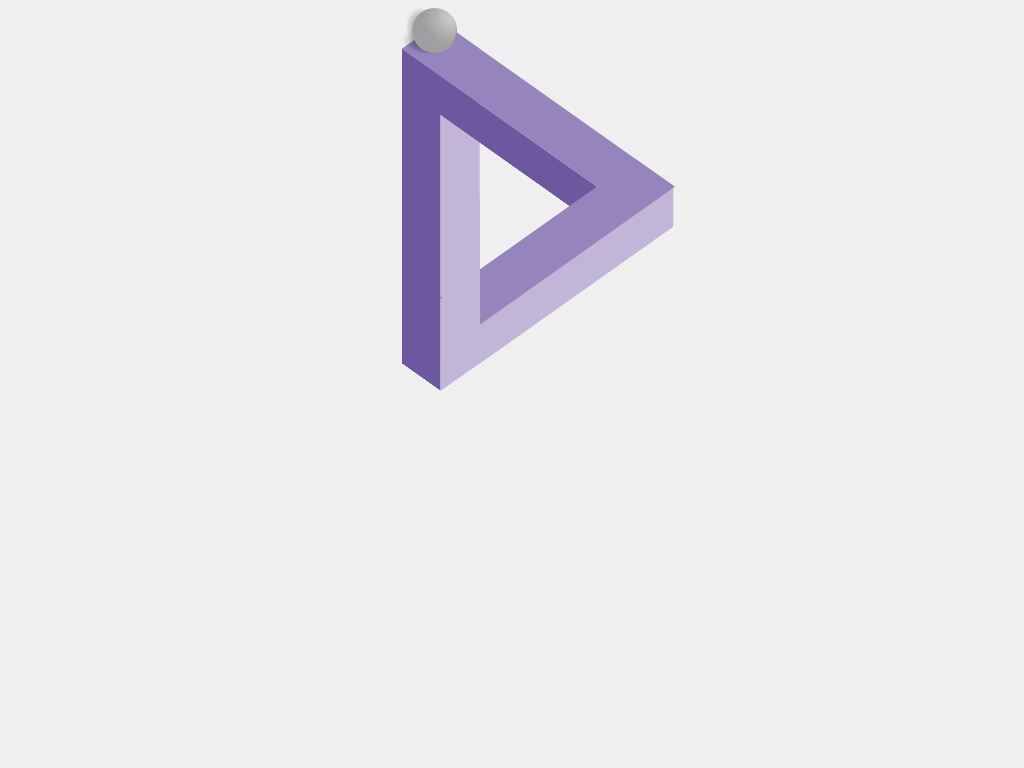

Reproduce this picture with HTML and CSS.

<!DOCTYPE html><html class=''>
<head><meta charset='UTF-8'><meta name="robots" content="noindex"><link rel="canonical" href="http://codepen.io/rachel_web/pen/jbqLbB?hmsr=toutiao.io&utm_medium=toutiao.io&utm_source=toutiao.io" />
<meta name="viewport" content="width=device-width, initial-scale=1">

<style class="cp-pen-styles">body {
  background-color: #efefef;
  *zoom: 1;
  filter: progid:DXImageTransform.Microsoft.gradient(gradientType=1, startColorstr='#FFFFFFFF', endColorstr='#FFCCCCCC');
}

.container {
  min-height: 500px;
  width: 250px;
  margin: 0 auto;
  position: relative;
}
.container .shape {
  position: relative;
  padding: 0 35px;
  height: 350px;
  width: 100%;
}
.container .shape .left, .container .shape .top, .container .shape .bottom {
  -webkit-transform: rotateX(45deg) rotateZ(45deg);
  -moz-transform: rotateX(45deg) rotateZ(45deg);
  -ms-transform: rotateX(45deg) rotateZ(45deg);
  -o-transform: rotateX(45deg) rotateZ(45deg);
  transform: rotateX(45deg) rotateZ(45deg);
  position: absolute;
  width: 55px;
  height: 55px;
  -webkit-transform-origin: 0 50%;
  -moz-transform-origin: 0 50%;
  -ms-transform-origin: 0 50%;
  -o-transform-origin: 0 50%;
  transform-origin: 0 50%;
  background-color: #9685BC;
  transform-style: preserve-3d;
}
.container .shape .left:before, .container .shape .left:after, .container .shape .top:before, .container .shape .top:after, .container .shape .bottom:before, .container .shape .bottom:after {
  position: absolute;
  content: "";
  top: 0;
  left: 0;
  width: 55px;
  height: 55px;
}
.container .shape .left:before, .container .shape .top:before, .container .shape .bottom:before {
  -webkit-transform-origin: 0% 100%;
  -moz-transform-origin: 0% 100%;
  -ms-transform-origin: 0% 100%;
  -o-transform-origin: 0% 100%;
  transform-origin: 0% 100%;
  -webkit-transform: rotateX(-90deg) translate3d(0, 55px, 0);
  -moz-transform: rotateX(-90deg) translate3d(0, 55px, 0);
  -ms-transform: rotateX(-90deg) translate3d(0, 55px, 0);
  -o-transform: rotateX(-90deg) translate3d(0, 55px, 0);
  transform: rotateX(-90deg) translate3d(0, 55px, 0);
  background-color: #6d579e;
}
.container .shape .left:after, .container .shape .top:after, .container .shape .bottom:after {
  -webkit-transform-origin: 100% 0%;
  -moz-transform-origin: 100% 0%;
  -ms-transform-origin: 100% 0%;
  -o-transform-origin: 100% 0%;
  transform-origin: 100% 0%;
  -webkit-transform: rotateY(90deg) translate3d(55px, 0, 0);
  -moz-transform: rotateY(90deg) translate3d(55px, 0, 0);
  -ms-transform: rotateY(90deg) translate3d(55px, 0, 0);
  -o-transform: rotateY(90deg) translate3d(55px, 0, 0);
  transform: rotateY(90deg) translate3d(55px, 0, 0);
  background-color: #c1b6d7;
}
.container .shape .left {
  -webkit-transform: rotateX(45deg) rotateZ(45deg) translate3d(-1px, 0, 0);
  -moz-transform: rotateX(45deg) rotateZ(45deg) translate3d(-1px, 0, 0);
  -ms-transform: rotateX(45deg) rotateZ(45deg) translate3d(-1px, 0, 0);
  -o-transform: rotateX(45deg) rotateZ(45deg) translate3d(-1px, 0, 0);
  transform: rotateX(45deg) rotateZ(45deg) translate3d(-1px, 0, 0);
  z-index: 2;
}
.container .shape .left:before {
  -webkit-transform-origin: 0% 12.37624%;
  -moz-transform-origin: 0% 12.37624%;
  -ms-transform-origin: 0% 12.37624%;
  -o-transform-origin: 0% 12.37624%;
  transform-origin: 0% 12.37624%;
  height: 445.4px;
  -webkit-transform: rotateX(-90deg) translate3d(0, 55px, 0);
  -moz-transform: rotateX(-90deg) translate3d(0, 55px, 0);
  -ms-transform: rotateX(-90deg) translate3d(0, 55px, 0);
  -o-transform: rotateX(-90deg) translate3d(0, 55px, 0);
  transform: rotateX(-90deg) translate3d(0, 55px, 0);
}
.container .shape .left:after {
  -webkit-transform-origin: 12.37624% 0%;
  -moz-transform-origin: 12.37624% 0%;
  -ms-transform-origin: 12.37624% 0%;
  -o-transform-origin: 12.37624% 0%;
  transform-origin: 12.37624% 0%;
  width: 445.4px;
}
.container .shape .top {
  width: 275px;
  z-index: 4;
}
.container .shape .top:before {
  width: 275px;
}
.container .shape .top:after {
  -webkit-transform-origin: 500% 0;
  -moz-transform-origin: 500% 0;
  -ms-transform-origin: 500% 0;
  -o-transform-origin: 500% 0;
  transform-origin: 500% 0;
  -webkit-transform: rotateY(90deg) translate3d(275px, 0, 0);
  -moz-transform: rotateY(90deg) translate3d(275px, 0, 0);
  -ms-transform: rotateY(90deg) translate3d(275px, 0, 0);
  -o-transform: rotateY(90deg) translate3d(275px, 0, 0);
  transform: rotateY(90deg) translate3d(275px, 0, 0);
}
.container .shape .bottom {
  width: 277px;
  -webkit-transform: rotateX(45deg) rotateZ(-45deg) translate3d(-249.5px, 302.5px, 0);
  -moz-transform: rotateX(45deg) rotateZ(-45deg) translate3d(-249.5px, 302.5px, 0);
  -ms-transform: rotateX(45deg) rotateZ(-45deg) translate3d(-249.5px, 302.5px, 0);
  -o-transform: rotateX(45deg) rotateZ(-45deg) translate3d(-249.5px, 302.5px, 0);
  transform: rotateX(45deg) rotateZ(-45deg) translate3d(-249.5px, 302.5px, 0);
  z-index: 6;
}
.container .shape .bottom:before {
  width: 275px;
  background-color: #c1b6d7;
}
.container .shape .bottom:after {
  display: none;
}
.container .shape .bottom-hide {
  position: absolute;
  top: 190px;
  left: 55px;
  height: 150px;
  width: 38px;
  background-color: #c1b6d7;
  z-index: 10;
}
.container .ball-container {
  position: absolute;
  top: 0;
  left: 25px;
  width: 45px;
  height: 45px;
  display: inline-block;
  -webkit-perspective: 45px;
  -moz-perspective: 45px;
  perspective: 45px;
  -webkit-perspective-origin: 100% 0;
  -moz-perspective-origin: 100% 0;
  perspective-origin: 100% 0;
  z-index: 12;
}
.container .ball-container .ball {
  display: inline-block;
  width: 45px;
  height: 45px;
  margin: 0;
  border-radius: 50%;
  position: relative;
  background-color: #9f9f9f;
  *zoom: 1;
  filter: progid:DXImageTransform.Microsoft.gradient(gradientType=1, startColorstr='#FF9F9F9F', endColorstr='#FF222222');
  overflow: hidden;
}
.container .ball-container .ball .highlight {
  content: "";
  position: absolute;
  top: 0.5%;
  left: 2%;
  width: 96%;
  height: 96%;
  border-radius: 50%;
  background-color: #FFFFFF;
  background: radial-gradient(circle at 50% 0px, rgba(255, 255, 255, 0.5), rgba(255, 255, 255, 0) 58%);
  z-index: 2;
  -webkit-transform: rotate(55deg);
  -moz-transform: rotate(55deg);
  -ms-transform: rotate(55deg);
  -o-transform: rotate(55deg);
  transform: rotate(55deg);
}
.container .ball-container .shadow-bottom {
  position: absolute;
  width: 100%;
  height: 150%;
  background: radial-gradient(circle at 50% 50%, rgba(0, 0, 0, 0.4), rgba(0, 0, 0, 0.1) 40%, rgba(0, 0, 0, 0) 50%);
  -webkit-transform: rotateX(-25deg);
  -moz-transform: rotateX(-25deg);
  -ms-transform: rotateX(-25deg);
  -o-transform: rotateX(-25deg);
  transform: rotateX(-25deg);
  bottom: -25px;
  left: -10px;
  z-index: -1;
}
.container .ball-container .shadow-side {
  position: absolute;
  width: 100%;
  height: 150%;
  background: radial-gradient(circle at 50% 50%, rgba(0, 0, 0, 0.4), rgba(0, 0, 0, 0.1) 40%, rgba(0, 0, 0, 0) 50%);
  -webkit-transform: rotateX(-45deg) rotateZ(250deg) rotateY(230deg);
  -moz-transform: rotateX(-45deg) rotateZ(250deg) rotateY(230deg);
  -ms-transform: rotateX(-45deg) rotateZ(250deg) rotateY(230deg);
  -o-transform: rotateX(-45deg) rotateZ(250deg) rotateY(230deg);
  transform: rotateX(-45deg) rotateZ(250deg) rotateY(230deg);
  bottom: -8px;
  left: -15px;
  z-index: -1;
}

/* animation */
@keyframes ball-roll {
  0%, 100% {
    -webkit-transform: translate(-25px, -14px);
    -moz-transform: translate(-25px, -14px);
    -ms-transform: translate(-25px, -14px);
    -o-transform: translate(-25px, -14px);
    transform: translate(-25px, -14px);
  }
  8.33%  {
    -webkit-transform: translate(202px, 142px);
    -moz-transform: translate(202px, 142px);
    -ms-transform: translate(202px, 142px);
    -o-transform: translate(202px, 142px);
    transform: translate(202px, 142px);
  }
  16.66%  {
    -webkit-transform: translate(45px, 255px);
    -moz-transform: translate(45px, 255px);
    -ms-transform: translate(45px, 255px);
    -o-transform: translate(45px, 255px);
    transform: translate(45px, 255px);
  }
  24.99%  {
    -webkit-transform: translate(45px, 20px);
    -moz-transform: translate(45px, 20px);
    -ms-transform: translate(45px, 20px);
    -o-transform: translate(45px, 20px);
    transform: translate(45px, 20px);
  }
  33.32%  {
    -webkit-transform: translate(263px, 175px);
    -moz-transform: translate(263px, 175px);
    -ms-transform: translate(263px, 175px);
    -o-transform: translate(263px, 175px);
    transform: translate(263px, 175px);
  }
  41.65%  {
    -webkit-transform: translate(35px, 325px);
    -moz-transform: translate(35px, 325px);
    -ms-transform: translate(35px, 325px);
    -o-transform: translate(35px, 325px);
    transform: translate(35px, 325px);
  }
  49.98%  {
    -webkit-transform: translate(35px, 100px);
    -moz-transform: translate(35px, 100px);
    -ms-transform: translate(35px, 100px);
    -o-transform: translate(35px, 100px);
    transform: translate(35px, 100px);
  }
  58.31%  {
    -webkit-transform: translate(202px, 215px);
    -moz-transform: translate(202px, 215px);
    -ms-transform: translate(202px, 215px);
    -o-transform: translate(202px, 215px);
    transform: translate(202px, 215px);
  }
  66.64%  {
    -webkit-transform: translate(-25px, 365px);
    -moz-transform: translate(-25px, 365px);
    -ms-transform: translate(-25px, 365px);
    -o-transform: translate(-25px, 365px);
    transform: translate(-25px, 365px);
  }
  74.79%  {
    -webkit-transform: translate(-25px, 60px);
    -moz-transform: translate(-25px, 60px);
    -ms-transform: translate(-25px, 60px);
    -o-transform: translate(-25px, 60px);
    transform: translate(-25px, 60px);
  }
  83.3%  {
    -webkit-transform: translate(140px, 178px);
    -moz-transform: translate(140px, 178px);
    -ms-transform: translate(140px, 178px);
    -o-transform: translate(140px, 178px);
    transform: translate(140px, 178px);
  }
  91.63%  {
    -webkit-transform: translate(-25px, 290px);
    -moz-transform: translate(-25px, 290px);
    -ms-transform: translate(-25px, 290px);
    -o-transform: translate(-25px, 290px);
    transform: translate(-25px, 290px);
  }
}
@keyframes ball-index {
  0%, 18.99%, 100% {
    z-index: 9;
  }
  19%, 33.31% {
    z-index: 1;
  }
  33.32%, 48.99% {
    z-index: 12;
  }
  49%, 57.30% {
    z-index: 3;
  }
  58.31%, 66.63% {
    z-index: 1;
  }
  66.64%, 77.99% {
    z-index: 12;
  }
  78%, 85.99% {
    z-index: 5;
  }
  86%, 99.99% {
    z-index: 1;
  }
}
@keyframes shadow-bottom {
  2%, 16.65% {
    visibility: visible;
  }
  0%, 16.66%, 100% {
    visibility: hidden;
  }
}
@keyframes shadow-side {
  0%, 33.31%, 49.98%, 100% {
    visibility: hidden;
  }
  33.32% {
    visibility: visible;
  }
}
.container .ball-container {
  -webkit-animation: ball-roll linear 10s infinite, ball-index linear 10s infinite;
  -moz-animation: ball-roll linear 10s infinite, ball-index linear 10s infinite;
  animation: ball-roll linear 10s infinite, ball-index linear 10s infinite;
}
.container .ball-container .shadow-side {
  -webkit-animation: shadow-side linear 10s infinite;
  -moz-animation: shadow-side linear 10s infinite;
  animation: shadow-side linear 10s infinite;
}
.container .ball-container .shadow-bottom {
  -webkit-animation: shadow-bottom linear 10s infinite;
  -moz-animation: shadow-bottom linear 10s infinite;
  animation: shadow-bottom linear 10s infinite;
}
</style></head><body>
<div class="container">
	<div class="shape">
		<div class="bottom-hide"></div>
		<div class="bottom b"></div>
		<div class="left"></div>
		<div class="top"></div>
		<div class="bottom f"></div>
		<div class="ball-container">
			<div class="ball">
				<div class="highlight"></div>
			</div>
			<div class="shadow-side"></div>
			<div class="shadow-bottom"></div>
		</div>
	</div>
</div>

<script src='//codepen.io/assets/editor/live/css_live_reload_init.js'></script>
</body></html>
